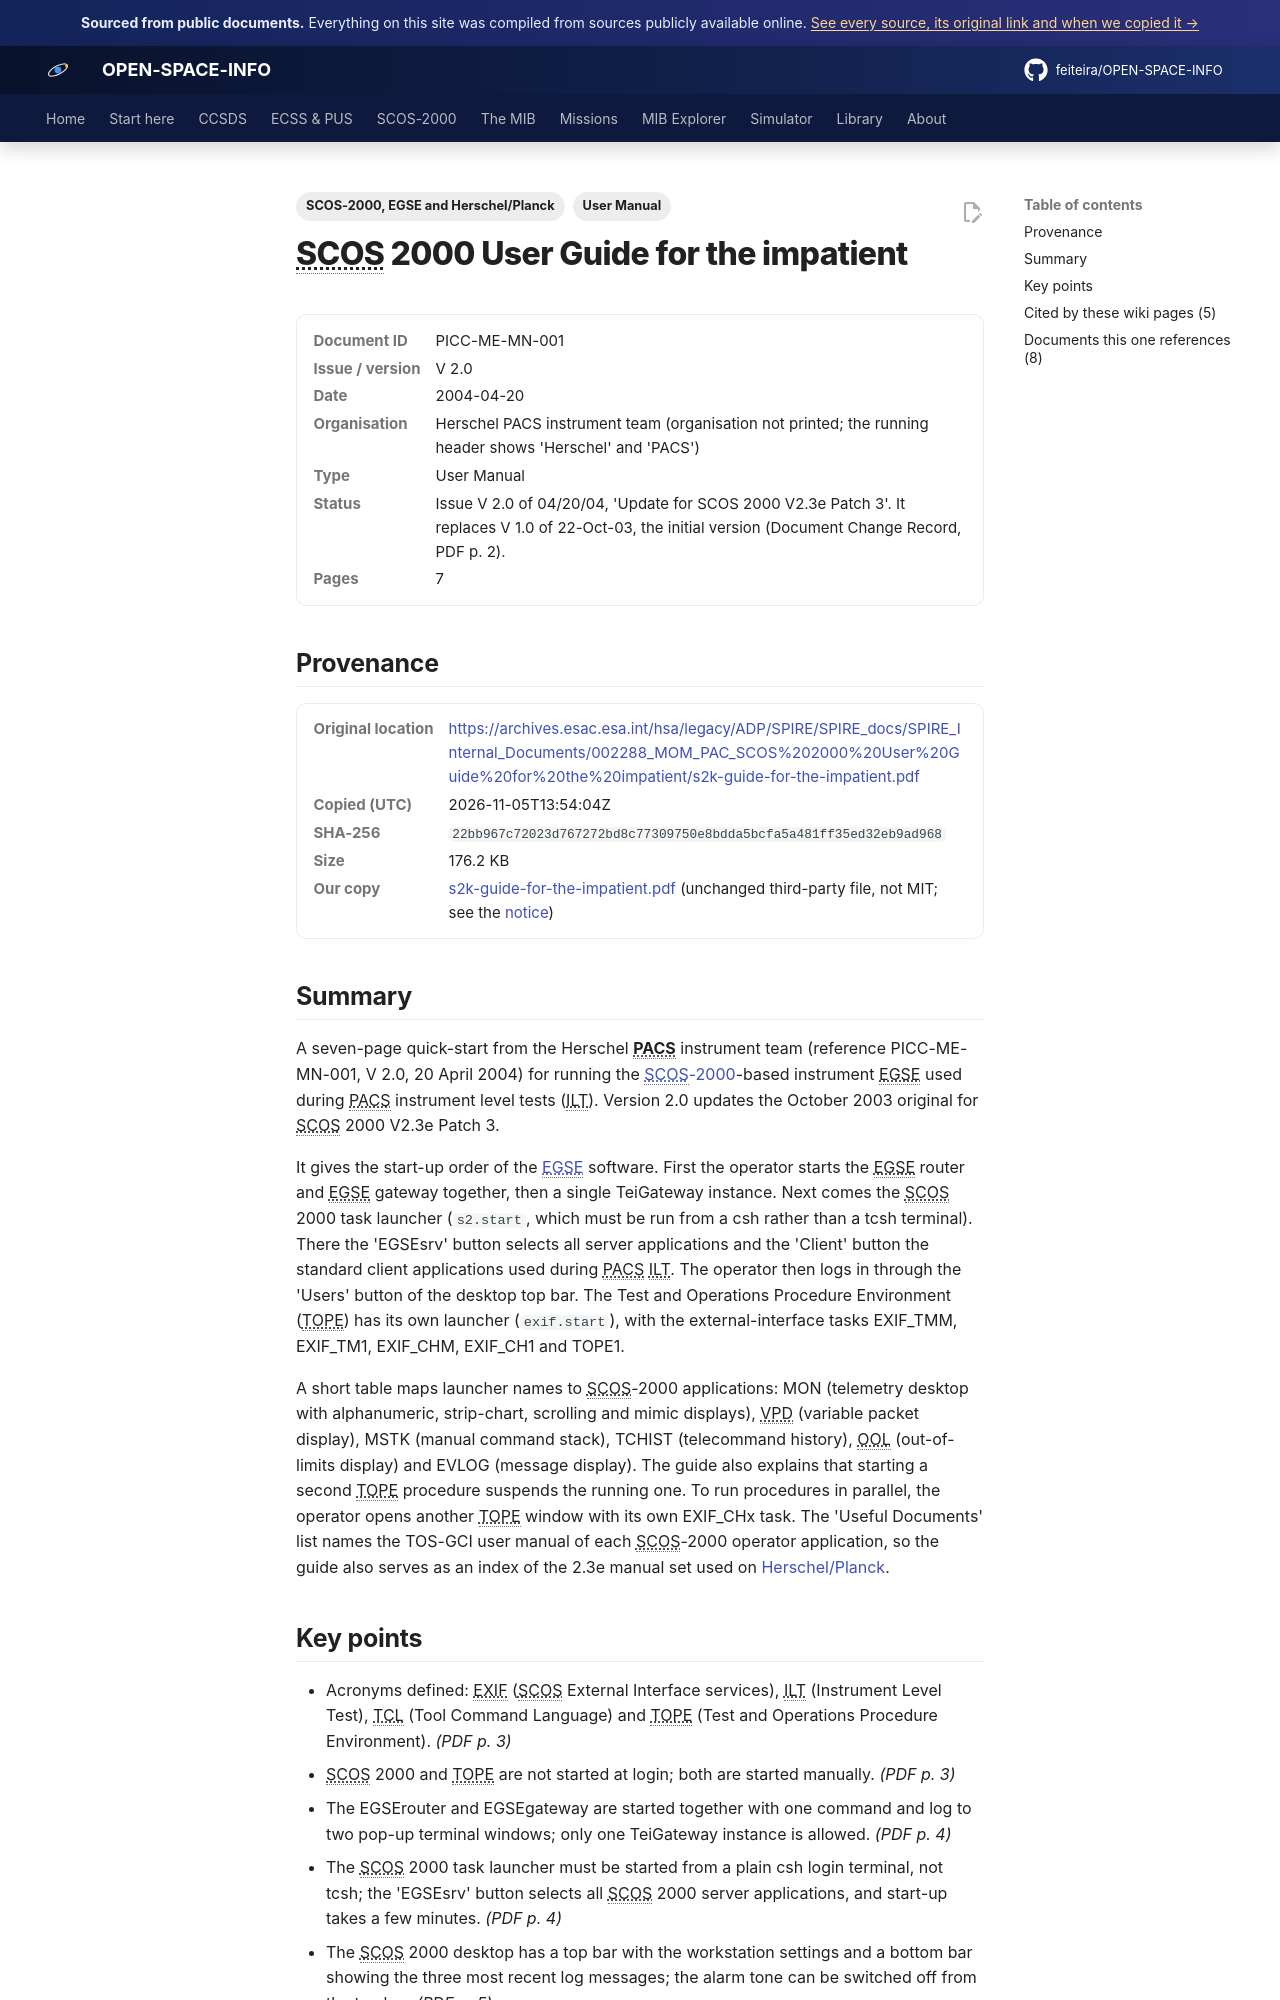

repository: feiteira/OPEN-SPACE-INFO · page: library/s2k-guide-for-the-impatient/index.html · generator: mkdocs

---
title: "SCOS 2000 User Guide for the impatient (PACS)"
description: "A seven-page quick-start from the Herschel PACS instrument team (reference PICC-ME-MN-001, V 2.0, 20 April 2004) for running the SCOS-2000(../scos2000/index.md)-based instrument EGSE used during PACS "
tags: ["User Manual", "SCOS-2000, EGSE and Herschel/Planck"]
sources: [s2k-guide-for-the-impatient]
---

# SCOS 2000 User Guide for the impatient

<dl class="osi-meta"><dt>Document ID</dt><dd>PICC-ME-MN-001</dd><dt>Issue / version</dt><dd>V 2.0</dd><dt>Date</dt><dd>2004-04-20</dd><dt>Organisation</dt><dd>Herschel PACS instrument team (organisation not printed; the running header shows 'Herschel' and 'PACS')</dd><dt>Type</dt><dd>User Manual</dd><dt>Status</dt><dd>Issue V 2.0 of 04/20/04, 'Update for SCOS 2000 V2.3e Patch 3'. It replaces V 1.0 of 22-Oct-03, the initial version (Document Change Record, PDF p. 2).</dd><dt>Pages</dt><dd>7</dd></dl>

## Provenance

<dl class="osi-meta"><dt>Original location</dt><dd><a href="https://archives.esac.esa.int/hsa/legacy/ADP/SPIRE/SPIRE_docs/SPIRE_Internal_Documents/002288_MOM_PAC_SCOS%202000%20User%20Guide%20for%20the%20impatient/s2k-guide-for-the-impatient.pdf" rel="noopener">https://archives.esac.esa.int/hsa/legacy/ADP/SPIRE/SPIRE_docs/SPIRE_Internal_Documents/002288_MOM_PAC_SCOS%202000%20User%20Guide%20for%20the%20impatient/s2k-guide-for-the-impatient.pdf</a></dd><dt>Copied (UTC)</dt><dd>2026-11-05T13:54:04Z</dd><dt>SHA-256</dt><dd><code>22bb967c72023d767272bd8c77309750e8bdda5bcfa5a481ff35ed32eb9ad968</code></dd><dt>Size</dt><dd>176.2 KB</dd><dt>Our copy</dt><dd><a href="../third-party/core/s2k-guide-for-the-impatient.pdf">s2k-guide-for-the-impatient.pdf</a> (unchanged third-party file, not MIT; see the <a href="../third-party/NOTICE/">notice</a>)</dd></dl>

## Summary

A seven-page quick-start from the Herschel **PACS** instrument team (reference PICC-ME-MN-001, V 2.0, 20 April 2004) for running the [SCOS-2000](../scos2000/index.md)-based instrument EGSE used during PACS instrument level tests (ILT). Version 2.0 updates the October 2003 original for SCOS 2000 V2.3e Patch 3.

It gives the start-up order of the [EGSE](../scos2000/egse.md) software. First the operator starts the EGSE router and EGSE gateway together, then a single TeiGateway instance. Next comes the SCOS 2000 task launcher (`s2.start`, which must be run from a csh rather than a tcsh terminal). There the 'EGSEsrv' button selects all server applications and the 'Client' button the standard client applications used during PACS ILT. The operator then logs in through the 'Users' button of the desktop top bar. The Test and Operations Procedure Environment (TOPE) has its own launcher (`exif.start`), with the external-interface tasks EXIF_TMM, EXIF_TM1, EXIF_CHM, EXIF_CH1 and TOPE1.

A short table maps launcher names to SCOS-2000 applications: MON (telemetry desktop with alphanumeric, strip-chart, scrolling and mimic displays), VPD (variable packet display), MSTK (manual command stack), TCHIST (telecommand history), OOL (out-of-limits display) and EVLOG (message display). The guide also explains that starting a second TOPE procedure suspends the running one. To run procedures in parallel, the operator opens another TOPE window with its own EXIF_CHx task. The 'Useful Documents' list names the TOS-GCI user manual of each SCOS-2000 operator application, so the guide also serves as an index of the 2.3e manual set used on [Herschel/Planck](../missions/herschel-planck.md).
